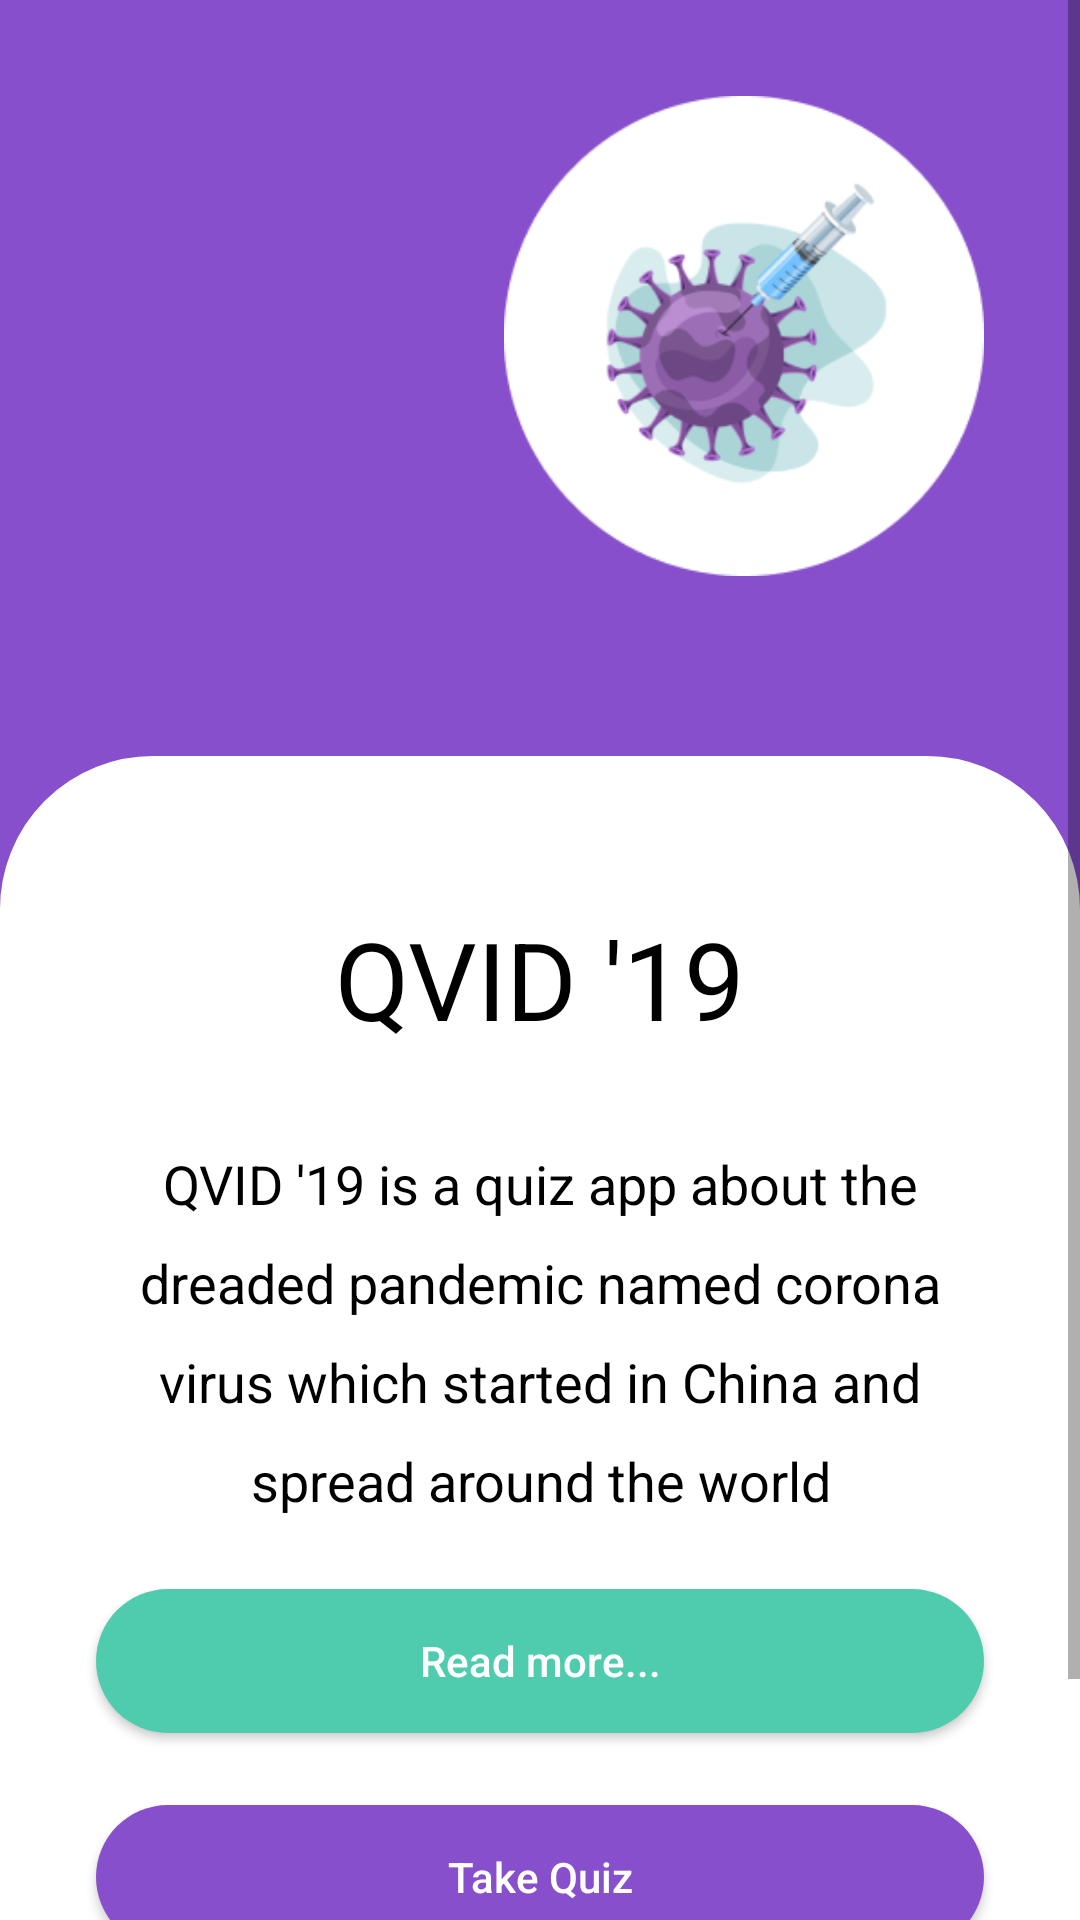

The Android layout XML behind this screen, and the referenced resources:
<!-- AndroidManifest.xml: application theme AppTheme.FullScreen -->
<!-- res/layout/fragment_dashboard.xml -->
<?xml version="1.0" encoding="utf-8"?>
<layout xmlns:android="http://schemas.android.com/apk/res/android"
    xmlns:app="http://schemas.android.com/apk/res-auto"
    xmlns:tools="http://schemas.android.com/tools"
    tools:context=".fragments.DashboardFragment">

    <ScrollView
        android:layout_width="match_parent"
        android:layout_height="match_parent"
        android:fillViewport="true">

        <androidx.constraintlayout.widget.ConstraintLayout
            android:id="@+id/constraintLayout"
            android:layout_width="match_parent"
            android:layout_height="wrap_content"
            android:background="@color/purple_ish">


            <ImageView
                android:id="@+id/whiteBGImageView"
                android:layout_width="0dp"
                android:layout_height="@dimen/white_bg_height"
                android:layout_marginTop="@dimen/white_bg_margin_top"
                android:contentDescription="@string/white_background"
                android:src="@drawable/white_background"
                app:layout_constraintBottom_toBottomOf="parent"
                app:layout_constraintEnd_toEndOf="parent"
                app:layout_constraintStart_toStartOf="parent"
                app:layout_constraintTop_toBottomOf="@+id/covidImage" />

            <ImageView
                android:id="@+id/covidImage"
                android:layout_width="@dimen/covid_dimension"
                android:layout_height="@dimen/covid_dimension"
                android:layout_marginTop="@dimen/image_margin"
                android:layout_marginEnd="@dimen/image_margin"
                android:contentDescription="@string/covid_image"
                android:src="@drawable/covidimage"
                app:layout_constraintEnd_toEndOf="parent"
                app:layout_constraintTop_toTopOf="parent" />

            <TextView
                android:id="@+id/headingTextView"
                android:layout_width="wrap_content"
                android:layout_height="wrap_content"
                android:layout_marginTop="@dimen/heading_margin_top"
                android:gravity="center_vertical"
                android:text="@string/qvid_19"
                android:textAllCaps="true"
                android:textColor="@android:color/black"
                android:textSize="@dimen/heading_text_size"
                app:layout_constraintBottom_toBottomOf="parent"
                app:layout_constraintEnd_toEndOf="parent"
                app:layout_constraintStart_toStartOf="@+id/whiteBGImageView"
                app:layout_constraintTop_toTopOf="@+id/whiteBGImageView"
                app:layout_constraintVertical_bias="0" />

            <TextView
                android:id="@+id/descriptionTextView"
                android:layout_width="wrap_content"
                android:layout_height="wrap_content"
                android:layout_marginTop="@dimen/text_margin_top"
                android:gravity="center_horizontal"
                android:lineSpacingExtra="@dimen/description_line_spacing"
                android:paddingLeft="@dimen/text_margin"
                android:paddingRight="@dimen/text_margin"
                android:text="@string/description"
                android:textColor="@android:color/black"
                android:textSize="@dimen/description_text_size"
                app:layout_constraintBottom_toBottomOf="parent"
                app:layout_constraintEnd_toEndOf="@+id/whiteBGImageView"
                app:layout_constraintStart_toStartOf="@+id/whiteBGImageView"
                app:layout_constraintTop_toBottomOf="@+id/headingTextView"
                app:layout_constraintVertical_bias="0" />

            <Button
                android:id="@+id/readMoreButton"
                android:layout_width="0dp"
                android:layout_height="wrap_content"
                android:layout_marginStart="@dimen/button_side_margin"
                android:layout_marginTop="@dimen/button_top_margin"
                android:layout_marginEnd="@dimen/button_side_margin"
                android:background="@drawable/green_rounded_corners"
                android:text="@string/read_more"
                android:textAllCaps="false"
                android:textColor="@android:color/white"
                app:layout_constraintEnd_toEndOf="parent"
                app:layout_constraintStart_toStartOf="parent"
                app:layout_constraintTop_toBottomOf="@+id/descriptionTextView" />

            <Button
                android:id="@+id/takeQuizButton"
                android:layout_width="0dp"
                android:layout_height="wrap_content"
                android:layout_marginStart="@dimen/button_side_margin"
                android:layout_marginTop="@dimen/button_top_margin"
                android:layout_marginEnd="@dimen/button_side_margin"
                android:background="@drawable/purple_rounded_corners"
                android:text="@string/take_quiz"
                android:textAllCaps="false"
                android:textColor="@android:color/white"
                app:layout_constraintEnd_toEndOf="parent"
                app:layout_constraintStart_toStartOf="parent"
                app:layout_constraintTop_toBottomOf="@+id/readMoreButton" />

            

        </androidx.constraintlayout.widget.ConstraintLayout>
    </ScrollView>
</layout>
<!-- resources referenced by this layout -->
<resources>
  <color name="greenish">#4FCCAE</color>
  <color name="purple_ish">#874FCC</color>
  <dimen name="button_side_margin">32dp</dimen>
  <dimen name="button_top_margin">24dp</dimen>
  <dimen name="covid_dimension">160dp</dimen>
  <dimen name="description_line_spacing">12sp</dimen>
  <dimen name="description_text_size">18sp</dimen>
  <dimen name="heading_margin_top">50dp</dimen>
  <dimen name="heading_text_size">36sp</dimen>
  <dimen name="image_margin">32dp</dimen>
     //changed value
  <dimen name="text_margin">32dp</dimen>
  <dimen name="text_margin_top">32dp</dimen>
  <dimen name="white_bg_height">480dp</dimen> //had to change the value
       //had to change the value
  <dimen name="white_bg_margin_top">60dp</dimen>
  <!-- drawable covidimage: png bitmap (drawable, 25292 bytes) -->
  <!-- drawable green_rounded_corners (drawable) -->
  <?xml version="1.0" encoding="utf-8"?>
  <shape xmlns:android="http://schemas.android.com/apk/res/android">
      <corners android:radius="24dp" />
      <solid android:color="@color/greenish" />
  </shape>
  <!-- drawable purple_rounded_corners (drawable) -->
  <?xml version="1.0" encoding="utf-8"?>
  <shape xmlns:android="http://schemas.android.com/apk/res/android">
      <corners android:radius="24dp" />
      <solid android:color="@color/purple_ish" />
  </shape>
  <!-- drawable white_background (drawable) -->
  <?xml version="1.0" encoding="utf-8"?>
  <shape xmlns:android="http://schemas.android.com/apk/res/android" android:shape="rectangle">
      <solid android:color="#ffffff" />
  
      <corners
          android:topLeftRadius="48dp"
          android:topRightRadius="48dp" />
      <stroke android:width="6dp" android:color="#ffffff" />
  </shape>
  <string name="covid_image">Covid Image</string>
  <string name="description">QVID \'19 is a quiz app about the dreaded pandemic named corona virus which started in China and spread around the world</string>
  <string name="qvid_19">QVID \'19</string>
  <string name="read_more">Read more...</string>
  <string name="take_quiz">Take Quiz</string>
  <string name="white_background">White background</string>
  <style name="AppTheme.FullScreen" parent="Theme.MaterialComponents.Light.NoActionBar">
          
          <item name="colorPrimary">@color/colorPrimary</item>
          <item name="colorPrimaryDark">@color/purple_ish_dark</item>
          <item name="colorAccent">@color/purple_ish</item>
  
          <item name="android:windowBackground">@color/purple_ish</item>
      </style>
  <color name="colorPrimary">#6200EE</color>
  <color name="purple_ish_dark">#573088</color>
</resources>
